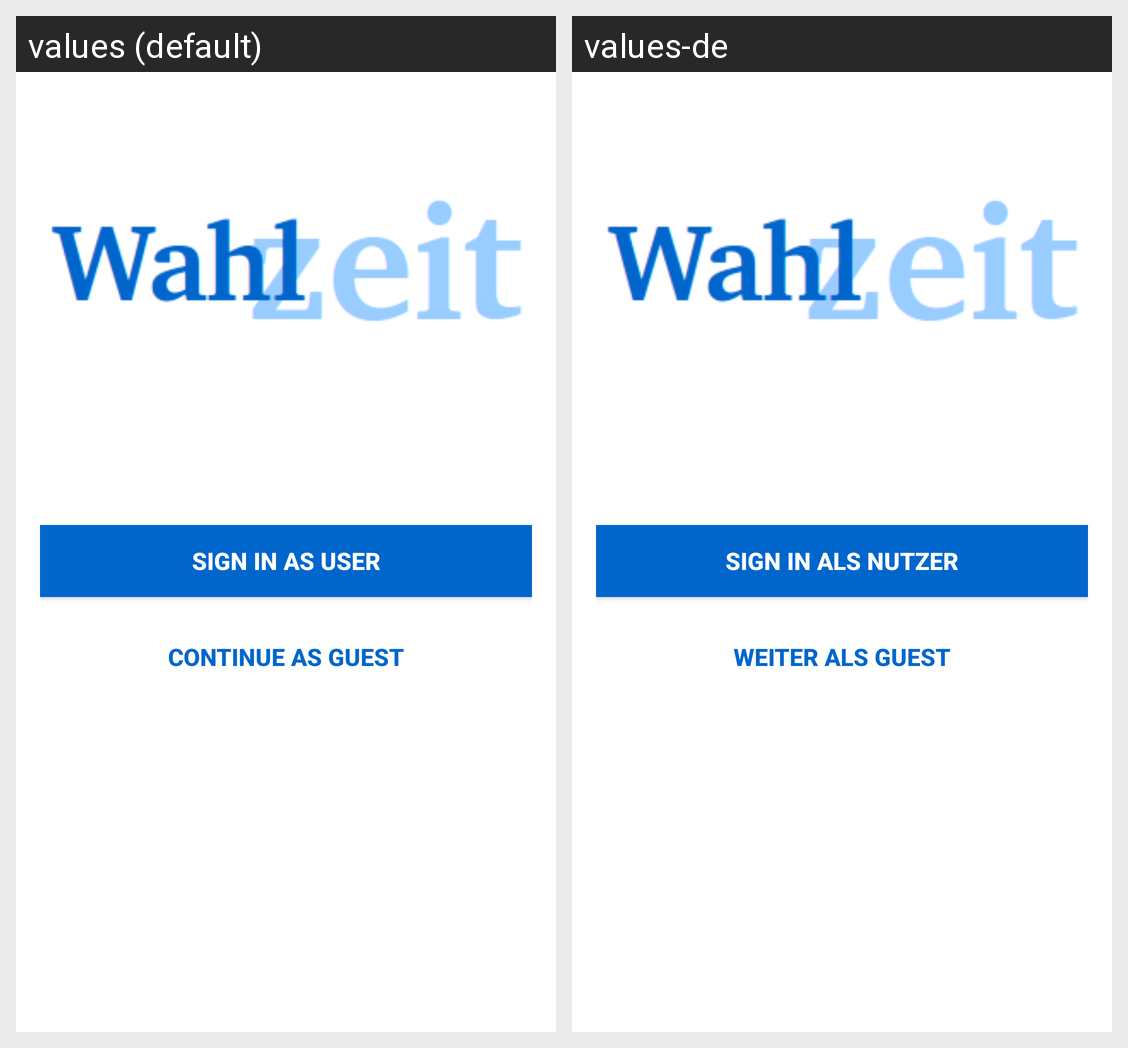

For this localized Android screen grid, give each drawn string resource with its value in every locale shown.
Android screen res/layout/activity_login.xml rendered under 2 locales, left to right: values (default), values-de. Device: Nexus 5 (rendered at 1080×1920; each locale shown at half size, 540×960, under a caption strip naming it); theme AppTheme.
Strings drawn on this screen, with the default value and each locale's value (text and hints the layout hard-codes, and strings that could not be matched under every locale, appear in the picture but are not listed):

sign_in
  values: Sign in as user
  values-de: Sign in als Nutzer

continue_as_guest
  values: Continue as guest
  values-de: Weiter als guest
